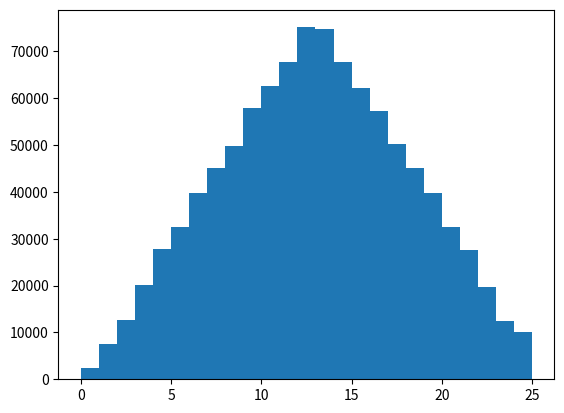

Python code for this plot:
import random, string, numpy as np, matplotlib.pyplot as plt, time

###################################
#createData makes a list of tuples
#a letter with a random number
#Parameters: ints for lowerbound and
#upperbounds for random numbers
#return: does not return anything
###################################
def createData(lowerBound, upperBound):
    alphabet = list(string.ascii_lowercase) #list of all letters in alphabet
    prob = [.0025,.0075,.0125,.02,.0275,.0325,.04,.045,.05,.0575,.0625,.0675,.075,.075,
            .0675,.0625,.0575,.05,.045,.04,.0325,.0275,.02,.0125,.0075,.0025]
    #prob is list of likelihoods for each letter, a-z for discrete distribution
    #randData = [(alphabet[np.random.choice(range(26), 1, p = prob)[0]]) for i in range(lowerBound, upperBound)] 
    #randData cycles through user's input and generates a random letter each time using prob
    randData = [(range(26)[np.random.choice(range(26), 1, p = prob)[0]]) for i in range(lowerBound, upperBound)]
    plt.hist(randData, bins=range(26))
    plt.show
    
    createFile(randData)
    return
  
def createFile(myList):
    with open("data.csv", "w") as myFile:
        myFile.write('\n'.join('%s' % tupl for tupl in myList))
    return



start_time = time.time()
createData(1,1000000)
print("%s seconds" % (time.time()-start_time))
